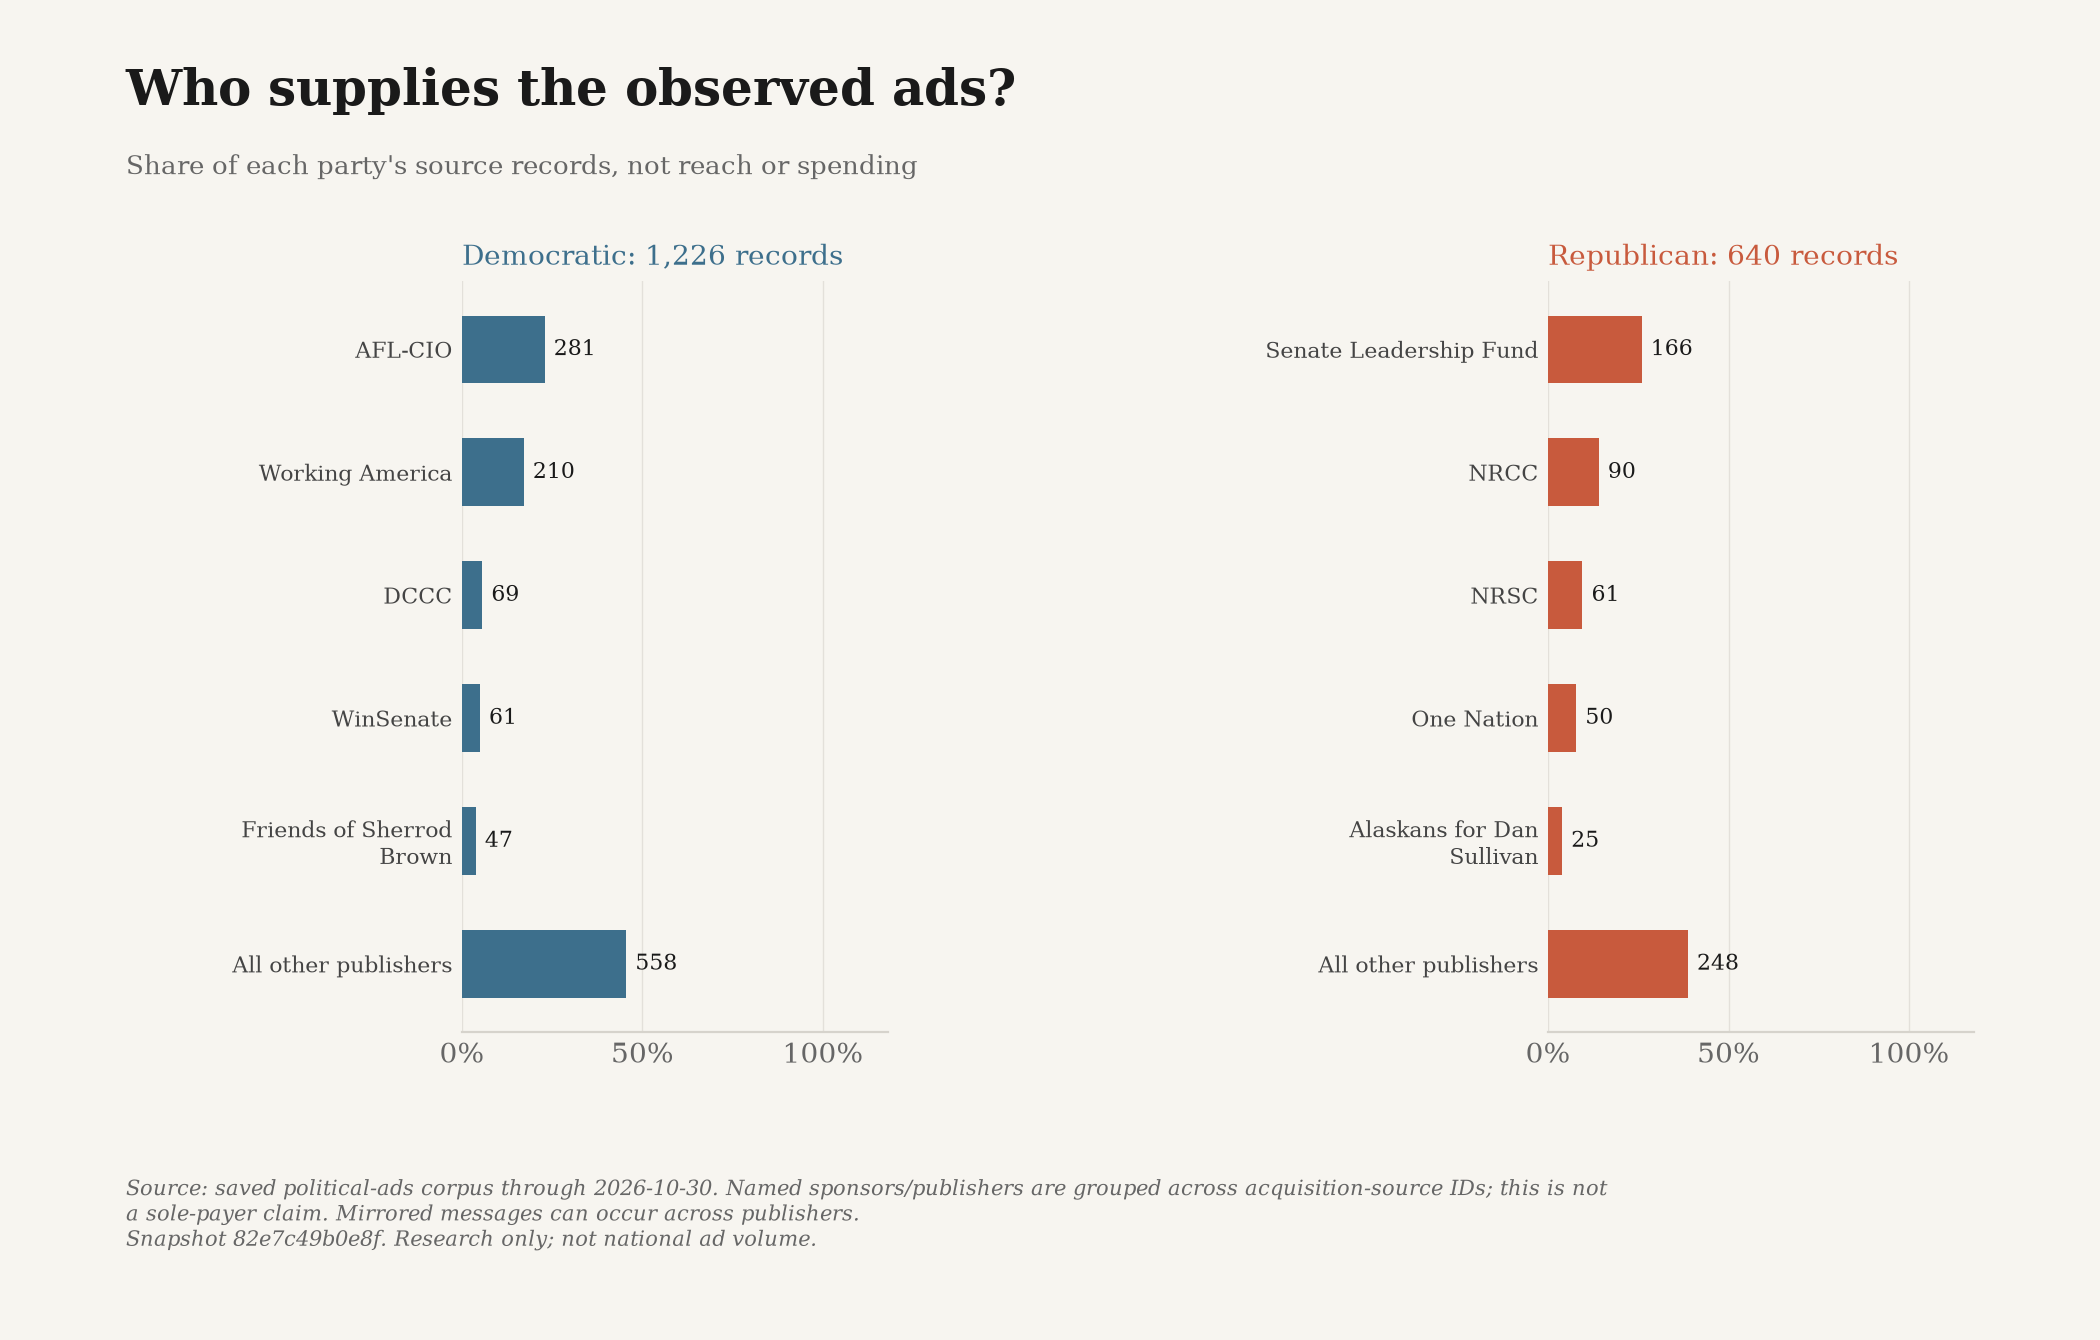

Values plotted in this chart, from the file beside it:
snapshot_id, until, publisher, party, count, total, share, ad_ids
82e7c49b0e8f46159a1f2b4fc449753bcfd26682…, 2026-10-30, AFL-CIO, D, 281, 1226, 0.2292, ["snap-061bf4b6f9c372bfa2582488", "snap-…
82e7c49b0e8f46159a1f2b4fc449753bcfd26682…, 2026-10-30, Working America, D, 210, 1226, 0.1713, ["snap-06aadcb9cd7caf237a2d2edb", "snap-…
82e7c49b0e8f46159a1f2b4fc449753bcfd26682…, 2026-10-30, DCCC, D, 69, 1226, 0.05628, ["dccc-666942-0", "dccc-667867-0", "dccc…
82e7c49b0e8f46159a1f2b4fc449753bcfd26682…, 2026-10-30, WinSenate, D, 61, 1226, 0.04976, ["snap-43e0b4902b655d2cc8cdcbdd", "snap-…
82e7c49b0e8f46159a1f2b4fc449753bcfd26682…, 2026-10-30, Friends of Sherrod Brown, D, 47, 1226, 0.03834, ["snap-08cb9e861db31e7849e1b6d6", "snap-…
82e7c49b0e8f46159a1f2b4fc449753bcfd26682…, 2026-10-30, All other publishers, D, 558, 1226, 0.4551, ["google-CR11879751413271625729-64e05877…
82e7c49b0e8f46159a1f2b4fc449753bcfd26682…, 2026-10-30, Senate Leadership Fund, R, 166, 640, 0.2594, ["snap-904cb0ecbb721f3b1e1d0b4e", "snap-…
82e7c49b0e8f46159a1f2b4fc449753bcfd26682…, 2026-10-30, NRCC, R, 90, 640, 0.1406, ["nrcc-2b7c20e3d1fbeefb-0", "nrcc-1cc3b6…
82e7c49b0e8f46159a1f2b4fc449753bcfd26682…, 2026-10-30, NRSC, R, 61, 640, 0.09531, ["nrsc-14693-0", "nrsc-14743-0", "nrsc-1…
82e7c49b0e8f46159a1f2b4fc449753bcfd26682…, 2026-10-30, One Nation, R, 50, 640, 0.07812, ["snap-0869ec4789fab86e50119b3d", "snap-…
82e7c49b0e8f46159a1f2b4fc449753bcfd26682…, 2026-10-30, Alaskans for Dan Sullivan, R, 25, 640, 0.03906, ["snap-1ad37a81bc788f4e5cec3445", "snap-…
82e7c49b0e8f46159a1f2b4fc449753bcfd26682…, 2026-10-30, All other publishers, R, 248, 640, 0.3875, ["google-CR17320562691890216961-1b38372f…
